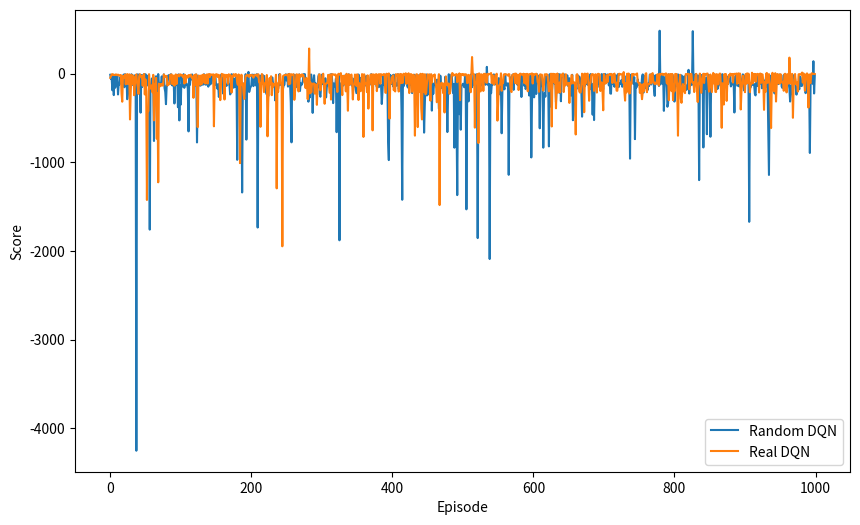

Generate this figure with matplotlib:
import pandas as pd
import matplotlib.pyplot as plt

random_dqn_scores = [-506.3, -227.3, -128.1, -122.4, -130.4, -13.7, -9.4, -309.6, -39.8, -134.7, -23.6, -423.3, -104.1, -29.8, -117.8, -166.0, -31.6, -117.0, -134.2, -222.6, -133.8, -124.3, -119.2, -41.2, -110.8, -116.8, -13.3, -7.9, -121.1, -32.0, -145.9, -25.3, -11.0, -118.5, -19.2, -248.1, -11.3, -120.8, -129.6, -133.2, -35.1, -134.7, -110.3, -115.1, -13.7, -23.5, -18.4, -115.9, -115.2, -113.5, -46.0, -34.3, -127.6, -133.7, -119.6, -36.3, -219.0, -75.0, -73.2, -153.7, -119.7, -116.3, -4.5, -126.4, -114.4, -14.3, -159.0, -330.1, -130.1, -109.1, -120.3, -119.0, -20.3, -114.9, -160.1, -129.6, -556.0, -127.3, -121.1, -123.7, -168.0, -12.8, -15.5, -132.4, -58.7, -259.0, -31.9, -137.3, -239.8, -18.6, -51.7, -122.1, -5.1, -31.0, -28.8, -115.8, -121.7, -115.1, -161.5, -21.3, -46.0, -12.7, -118.0, -87.0, -165.7, -115.3, -409.9, -13.0, -334.0, -10.7, -53.6, -128.4, -47.4, -22.4, -136.0, -114.3, -322.0, -29.5, -133.4, -113.1, -27.1, -29.7, -114.1, -45.9, -135.5, -46.0, -111.0, -622.1, -127.4, -119.0, -125.0, -63.5, -123.5, -155.8, -119.1, -110.7, -46.8, -353.2, -111.6, -148.6, -124.8, -132.1, -9.7, -38.4, -81.4, -11.2, -133.8, -2184.8, -130.0, -159.0, -128.0, -140.1, -146.8, -114.0, -195.8, -17.6, -48.4, -127.0, -4.8, -25.7, -31.8, -159.6, -26.3, -10.7, -6.6, -121.7, -117.3, -117.7, -141.5, -233.9, -113.1, -103.5, -93.2, -22.9, -53.3, -130.6, -110.6, -129.6, -195.6, -126.6, -161.6, -36.1, -13.0, -185.3, -116.9, -24.9, -111.7, -58.7, -23.2, -119.4, -200.3, -239.4, -121.2, -160.5, -12.3, -1203.0, -125.4, -116.3, -133.3, -163.7]
real_dqn_scores = [-55.5, -1391.5, -145.7, -20.8, -822.7, -114.1, -29.7, -119.6, -43.8, -240.4, -335.5, -15.3, -2.8, -135.5, -146.1, -21.4, -12.0, -18.6, -110.7, -4.6, -38.5, -111.9, -11.5, -10.8, -45.1, -22.1, -158.2, -241.9, -162.9, -109.5, -110.3, -4.2, -132.9, -144.6, -117.2, -127.5, -44.0, -60.3, -7.0, -147.1, -198.2, -120.1, -29.0, -1026.6, -1142.6, -6.4, -12.2, -23.7, -8.8, -127.8, -20.8, -13.6, -27.0, -102.7, -224.5, -5.0, -141.6, -21.2, -12.7, -109.4, -11.2, -118.3, -62.4, -50.8, -133.2, -110.3, -6.6, -138.1, -8.1, -36.7, -9.5, -53.1, -536.9, -30.6, -14.7, -33.6, -114.3, -157.6, -59.9, -111.1, -109.2, -1118.9, -129.7, -25.9, -7.0, -10.1, -120.7, -18.5, -7.2, -6.7, -5.0, -8.6, -12.7, -11.9, -9.6, -7.8, -17.5, -11.6, -6.2, -11.3, -10.7, -24.0, -15.8, -8.4, -97.6, -130.7, -424.0, -105.1, -6.9, -39.5, -132.0, -11.2, -12.1, -100.4, -111.9, -202.1, -109.5, -20.5, -14.5, -14.5, -128.5, -501.3, -18.8, -11.9, -11.6, -5.3, -221.8, -13.1, -131.8, -612.6, -109.0, -36.1, -9.6, -212.5, 273.4, -108.4, -127.2, -5.1, -5.3, -14.2, -125.6, -110.5, -14.9, -247.3, -111.2, -110.3, -10.4, -109.6, -112.8, -14.6, -12.3, -12.9, -120.9, -16.9, -118.9, -284.0, -114.2, -119.5, -24.8, -114.5, -127.0, -248.7, -7.1, -98.9, -92.4, -833.8, -93.1, -100.9, -107.8, -13.6, -12.3, -142.6, -58.4, -161.3, -136.1, -64.7, -47.2, -122.1, -29.9, -49.8, -33.8, -524.0, -513.9, -108.4, -114.2, -22.7, -20.3, -196.7, -119.6, -133.1, -10.1, -12.4, -119.6, -4.1, -16.3, -22.0, -313.5, -12.8, -29.8, -14.8]

random_dqn_scores_1000 = [-12.2, -59.0, -48.7, -187.1, -13.7, -241.9, -13.1, -158.7, -115.9, -111.4, -21.0, -234.6, -113.0, -121.8, -45.3, -107.8, -113.9, -111.5, -117.5, -10.4, -153.4, -5.8, -112.1, -17.6, -288.3, -228.5, -147.4, -115.8, -148.9, -138.0, -6.8, -18.2, -128.2, -117.3, -19.1, -197.9, -59.8, -4253.8, -8.7, -9.1, -102.0, -9.6, -113.3, -439.9, -14.7, -151.6, -25.2, -12.8, -5.7, -113.7, -6.4, -126.8, -134.6, -25.3, -20.9, -117.6, -1759.3, -131.6, -117.2, -54.5, -169.8, -125.7, -759.5, -119.0, -42.3, -28.9, -221.1, -172.5, -4.7, -110.8, -132.4, -109.1, -108.3, -30.8, -115.6, -109.6, -8.1, -162.9, -206.4, -344.0, -131.2, -131.1, -21.5, -24.3, -14.1, -111.1, -6.0, -119.1, -133.0, -25.8, -111.8, -336.4, -109.9, -128.9, -116.5, -13.3, -378.6, -8.5, -527.4, -133.3, -348.9, -22.9, -140.4, -145.9, -5.5, -159.8, -110.8, -62.5, -123.2, -121.5, -168.8, -651.4, -36.5, -125.7, -18.4, -62.8, -8.8, -74.6, -30.4, -34.3, -132.4, -10.4, -13.6, -775.7, -247.6, -22.3, -115.8, -133.7, -134.9, -117.8, -117.4, -123.8, -121.4, -6.3, -22.5, -123.8, -123.1, -117.7, -114.2, -146.9, -122.2, -125.9, -48.0, -113.4, -19.6, -14.9, -59.0, -115.6, -15.6, -16.6, -128.8, -122.7, -169.9, -118.5, -262.3, -187.9, -22.8, -14.4, -29.3, -49.4, -224.0, -17.1, -123.1, -141.1, -124.3, -135.9, -117.7, -30.6, -118.7, -123.1, -234.1, -216.2, -6.2, -12.4, -61.0, -158.3, -57.2, -54.8, -150.1, -27.6, -972.2, -22.1, -160.0, -163.3, -115.4, -65.6, -161.8, -1340.3, -107.6, -125.4, -121.4, -126.0, -5.4, -744.0, -159.0, -20.1, 20.0, -206.4, -168.4, -152.6, -134.5, -10.9, -12.3, -140.3, -11.5, -22.3, -40.8, -135.7, -5.3, -1735.8, -31.2, -21.7, -145.1, -224.6, -19.4, -117.3, -13.8, -30.0, -25.0, -120.6, -102.8, -210.4, -235.4, -115.6, -254.5, -128.8, -78.7, -77.6, -126.1, -41.1, -45.0, -139.3, -121.6, -115.7, -302.1, -119.7, -127.1, -138.0, -171.8, -110.8, -4.8, -127.3, -115.7, -118.3, -132.5, -165.5, -129.0, -124.8, -25.3, -7.2, -76.0, -25.1, -145.8, -4.5, -20.1, -123.3, -327.7, -774.9, -33.0, -117.9, -8.8, -27.2, -14.8, -151.1, -149.7, -109.7, -48.7, -140.0, -8.3, -195.6, -109.9, -129.2, -114.1, -86.2, -5.2, -20.9, -5.9, -112.0, -155.5, -111.5, -133.1, -316.0, -17.1, -267.1, -12.6, -9.8, -111.0, -442.5, -122.4, -17.8, -147.7, -107.9, -121.3, -129.5, -157.2, -32.8, -7.6, -232.8, -260.6, -132.4, -11.5, -112.4, -116.4, -124.5, -124.1, -51.9, -267.9, -154.5, -110.3, -54.1, -28.8, -54.5, -8.4, -51.6, -5.2, -117.2, -332.1, -110.4, -139.8, -144.6, -54.8, -660.2, -108.3, -115.0, -16.6, -1879.9, -108.3, -138.8, -115.9, -132.1, -135.3, -129.0, -22.3, -117.9, -27.4, -144.7, -136.2, -29.4, -7.8, -11.5, -124.5, -32.3, -41.5, -137.4, -99.0, -146.2, -55.3, -116.2, -175.8, -219.3, -218.9, -129.4, -9.8, -40.9, -151.4, -50.1, -132.5, -131.4, -118.1, -49.0, -114.0, -36.8, -133.9, -24.5, -37.6, -115.7, -140.8, -74.0, -123.7, -47.3, -5.7, -128.4, -123.7, -121.9, -113.3, -21.9, -54.0, -114.8, -148.3, -32.7, -133.5, -151.9, -124.8, -126.5, -130.0, -342.1, -199.1, -30.5, -121.0, -131.7, -19.5, -8.5, -19.2, -115.8, -771.4, -974.9, -9.6, -22.6, -114.5, -116.1, -19.4, -143.6, -11.5, -144.6, -140.7, -109.9, -135.7, -123.0, -6.0, -176.1, -130.5, -133.9, -18.2, -424.3, -1422.8, -21.4, -140.8, -6.1, -110.2, -46.5, -14.6, -136.9, -156.3, -127.0, -112.6, -123.8, -120.7, -134.5, -219.1, -116.6, -16.8, -11.9, -166.7, -64.2, -15.2, -109.7, -121.1, -119.6, -15.1, -122.4, -6.1, -113.7, -121.6, -107.8, -112.0, -665.1, -349.3, -109.4, -8.8, -245.7, -38.0, -32.6, -235.4, -9.7, -244.4, -29.4, -416.7, -107.4, -227.8, -119.3, -121.0, -63.1, -126.1, -158.2, -67.9, -157.0, -393.3, -348.5, -23.0, -160.5, -139.3, -162.6, -126.5, -116.9, -402.8, -35.7, -142.2, -232.0, -658.6, -216.1, -6.5, -141.1, -40.1, -113.4, -6.9, -106.0, -216.7, -117.6, -835.1, -251.6, -33.1, -484.0, -1370.0, -221.1, -6.7, -457.0, -128.8, -632.0, -136.7, -128.5, -113.9, -130.1, -153.5, -35.4, -56.6, -1530.6, -323.4, -115.2, -312.7, -130.5, -39.1, -116.3, -6.0, -152.9, -111.2, -123.1, -10.4, -121.3, -14.9, -7.3, -132.0, -1854.9, -34.0, -3.7, -133.9, -20.6, -134.1, -119.5, -16.4, -58.1, -115.0, -115.5, -125.5, -116.1, 76.7, -104.2, -131.0, -115.2, -2091.1, -122.6, -220.6, -118.9, -121.8, -52.4, -8.0, -122.3, -53.6, -121.1, -109.2, -140.9, -114.0, -50.2, -232.7, -111.5, -158.5, -672.5, -205.5, -108.7, -149.2, -176.6, -8.7, -119.8, -134.1, -112.2, -108.8, -1141.3, -143.1, -115.9, -40.4, -121.5, -16.7, -9.1, -182.8, -22.9, -14.8, -13.2, -14.8, -122.3, -13.2, -135.7, -39.9, -5.7, -30.5, -263.2, -17.5, -9.3, -7.4, -136.4, -6.6, -173.5, -121.5, -32.3, -124.0, -111.8, -246.2, -137.1, -13.6, -945.1, -323.0, -18.2, -30.9, -267.0, -13.2, -15.4, -229.1, -5.9, -26.1, -26.3, -136.0, -616.3, -13.2, -140.5, -53.9, -130.9, -835.0, -278.6, -219.3, -258.9, -33.7, -23.2, -87.5, -115.1, -820.3, -6.3, -112.2, -372.3, -218.0, -121.1, -28.0, -27.9, -112.0, -16.6, -319.2, -142.2, -61.0, -135.3, -4.9, -212.8, -9.3, -311.1, -25.0, -9.6, -12.7, -47.8, -8.7, -123.5, -30.8, -121.4, -18.3, -137.4, -112.2, -51.5, -134.3, -248.0, -116.0, -12.7, -525.4, -464.0, -114.4, -344.8, -126.7, -175.4, -54.5, -19.8, -108.3, -31.5, -58.8, -132.3, -200.4, -485.1, -131.3, -117.3, -128.7, -143.2, -43.4, -6.7, -113.7, -127.4, -74.9, -117.4, -176.5, -4.7, -158.3, -137.0, -463.0, -112.2, -523.3, -44.9, -116.5, -111.4, -122.5, -109.3, -33.2, -117.3, -155.7, -102.8, -116.7, -4.2, -130.4, -176.7, -5.3, -113.7, -5.3, -40.1, -20.9, -9.3, -37.8, -132.4, -30.1, -223.0, -225.8, -9.2, -115.9, -118.4, -123.5, -148.1, -17.1, -132.7, -20.7, -122.4, -4.5, -151.2, -112.5, -111.3, -116.2, -71.4, -147.5, -17.3, -109.2, -23.6, -117.3, -109.3, -119.1, -133.3, -134.3, -7.7, -128.8, -958.7, -18.6, -8.8, -46.5, -20.8, -116.4, -39.7, -738.6, -110.1, -157.3, -124.5, -65.2, -127.2, -113.9, -128.5, -112.3, -150.1, -45.6, -8.5, -214.4, -25.5, -123.3, -112.1, -168.3, -113.0, -184.3, -112.5, -139.9, -10.6, -9.7, -122.2, -6.1, -37.7, -14.6, -173.7, -250.5, -21.8, -15.6, -110.8, -15.6, -16.7, -138.5, 484.5, -122.5, -26.1, -29.0, -110.2, -22.2, -419.4, -157.8, -39.3, -113.9, -34.3, -373.1, -337.2, -6.9, -125.1, -14.1, -114.3, -175.0, -11.3, -60.5, -112.1, -314.9, -114.3, -108.9, -123.4, -141.4, -7.6, -33.8, -66.0, -220.1, -109.1, -18.4, -112.4, -129.4, -120.1, -29.7, -117.0, -128.4, -183.5, -147.4, -126.0, 43.1, -224.3, -6.5, -131.9, -112.4, -49.6, 479.4, -130.8, -15.1, -119.9, -4.8, -42.6, -113.6, -18.4, -122.4, -1200.8, -32.6, -148.0, -16.9, -110.0, -14.4, -832.5, -32.0, -171.9, -166.4, -48.3, -683.2, -10.8, -35.5, -16.1, -162.8, -711.9, -140.3, -119.0, -32.0, -26.6, -43.3, -114.0, -13.5, -19.4, -128.3, -173.0, -144.8, -124.8, -119.9, -41.3, -124.5, -13.9, -5.5, -147.1, -16.8, -57.9, -44.8, -118.9, -30.0, -108.8, -117.7, -77.1, -14.6, -10.4, -144.2, -118.2, -110.5, -120.2, -114.5, -438.0, -32.7, -26.7, -10.7, -134.8, -135.5, -125.9, -145.3, -133.8, -74.3, -112.8, -54.2, -7.9, -117.2, -189.8, -23.6, -112.6, -25.3, -11.8, -33.5, -121.0, -1671.6, -136.4, -155.3, -115.4, -111.0, -126.7, -112.5, -119.8, -228.7, -245.4, -22.3, -14.2, -139.9, -41.1, -31.6, -116.3, -30.7, -7.4, -164.4, -117.2, -141.5, -151.6, -77.8, -125.6, -12.4, -150.1, -112.0, -618.1, -1142.7, -115.0, -23.3, -206.7, -19.4, -143.9, -13.6, -132.3, -223.1, -13.2, -11.2, -11.9, -13.7, -117.8, -12.8, -10.1, -18.7, -12.2, -145.7, -160.9, -149.1, -14.7, -154.3, -120.0, -34.2, -12.5, -109.5, -45.3, -112.2, -170.0, -314.2, -239.7, -124.7, -223.4, -40.4, -17.9, -21.8, -57.7, -160.7, -236.4, -132.7, -113.6, -122.0, -176.5, -33.4, -49.3, -139.8, -135.8, -108.0, -3.5, -52.8, -77.1, -219.9, -17.8, -124.5, -85.8, -363.7, -108.4, -894.6, -133.6, -8.7, -33.9, -113.3, 140.5, -223.3, -17.2]
real_dqn_scores_1000 = [-47.0, -27.8, -7.3, -13.5, -7.3, -15.4, -14.7, -14.8, -8.1, -11.8, -18.0, -10.2, -20.1, -19.9, -23.5, -15.2, -224.7, -316.4, -24.7, -31.7, -42.1, -10.0, -120.1, -21.7, -4.2, -114.5, -13.6, -7.1, -516.4, -214.9, -12.9, -120.1, -22.6, -28.1, -243.8, -114.7, -36.0, -7.9, -102.8, -146.9, -228.4, -30.8, -6.1, -20.1, -39.8, -31.3, -135.9, -16.7, -4.0, -234.5, -65.4, -201.7, -1425.2, -408.1, -424.2, -5.5, -119.8, -169.1, -164.5, -131.4, -211.5, -13.1, -526.9, -122.1, -167.0, -47.3, -734.2, -218.1, -1225.6, -112.3, -145.7, -128.5, -116.0, -135.9, -114.3, -133.9, -8.2, -33.9, -36.8, -23.8, -31.4, -134.1, -123.9, -107.5, -120.0, -12.2, -20.9, -8.3, -118.1, -23.4, -22.5, -135.4, -25.2, -8.0, -117.4, -18.7, -20.2, -12.1, -30.3, -8.2, -9.8, -19.1, -15.3, -37.4, -21.3, -111.1, -12.8, -99.4, -26.2, -25.2, -43.7, -15.7, -17.6, -34.0, -11.4, -20.2, -47.9, -42.3, -272.7, -18.2, -13.4, -130.0, -7.9, -114.9, -603.0, -119.4, -22.9, -107.5, -126.2, -18.9, -115.5, -24.9, -8.7, -99.6, -15.6, -110.3, -30.0, -8.1, -112.1, -8.3, -4.3, -39.7, -6.5, -9.5, -14.7, -11.9, -7.1, -593.9, -117.4, -8.8, -23.1, -5.5, -37.5, -13.5, -14.0, -102.5, -298.6, -116.6, -2.1, -6.7, -21.7, -9.4, -291.7, -24.0, -13.0, -32.0, -16.8, -115.9, -6.9, -27.6, -12.1, -31.2, -213.0, -29.6, -34.8, -5.4, -16.3, -26.7, -3.9, -21.3, -102.2, -126.1, -8.3, -222.8, -1009.3, -105.4, -11.9, -128.6, -108.9, -221.1, -285.0, -106.7, -23.8, -25.9, -12.9, -14.5, -28.6, -36.7, -13.1, -24.9, -18.3, -15.8, -20.6, -45.2, -19.7, -18.8, -12.0, -20.3, -10.2, -31.8, -6.5, -96.9, -108.7, -600.0, -120.2, -3.6, -19.6, -115.9, -208.0, -134.6, -100.4, -115.9, -15.2, -706.7, -323.4, -108.6, -48.4, -114.8, -28.7, -243.0, -109.6, -151.4, -117.3, -123.8, -113.9, -12.3, -1294.1, -109.9, -207.6, -115.9, -24.0, -7.3, -103.1, -139.5, -1947.6, -26.4, -20.3, -17.4, -13.8, -13.1, -19.0, -9.4, -10.5, -121.6, -2.6, -114.0, -9.7, -6.8, -14.5, -12.4, -7.6, -295.2, -201.0, -122.4, -7.2, -15.0, -11.7, -200.4, -9.3, -17.6, -35.1, -13.0, -7.1, -22.4, -18.7, -92.3, -104.8, -163.0, -47.8, -117.2, -287.8, -104.3, 283.6, -223.4, -101.1, -212.1, -123.3, -112.5, -115.3, -111.2, -224.7, -121.6, -151.4, -351.5, -113.8, -105.7, -11.3, -7.8, -187.9, -112.2, -97.1, -19.7, -0.3, -133.2, -339.7, -114.3, -112.0, -103.9, -105.3, -13.2, -107.8, -214.5, -9.8, -291.9, -7.3, -6.4, -7.1, -10.8, -16.6, -7.9, -14.9, -103.5, -206.8, -7.1, -0.8, -9.8, -12.3, 6.4, -108.8, -241.9, -23.4, -113.3, -25.4, -40.2, -199.7, -1.3, -108.9, -418.1, -7.3, -123.1, -115.4, -24.4, -9.5, -119.1, -291.0, -129.8, -118.4, -9.6, -100.6, -137.7, -7.5, -15.4, -297.2, -106.5, -124.4, -198.1, -111.5, -4.8, -12.2, -713.9, -7.0, -120.0, -110.1, -105.0, -208.3, -18.7, -394.2, -121.1, -119.2, -11.0, -17.4, -8.1, -639.7, -8.1, -118.3, -11.7, -111.8, -4.8, -197.0, -123.6, -7.8, -7.6, -6.7, -114.2, -5.9, -16.5, -12.7, -13.2, -4.1, -7.9, -212.9, -216.9, -0.3, -9.3, -14.7, 2.7, -507.6, -110.6, -108.7, -42.0, -35.0, -19.5, -186.9, -111.6, -200.4, -5.6, -10.4, -23.9, -5.0, -201.5, -123.7, -3.0, -105.8, -5.7, -105.3, -100.7, -0.7, -9.2, -9.9, 4.3, -115.4, -7.7, -11.9, 4.6, -219.0, -25.8, -5.2, -7.0, -204.8, -100.5, -12.1, -99.0, -699.3, -114.2, -6.8, -7.8, -602.5, -117.6, -19.4, -205.5, -1.4, -394.4, -516.2, -1.5, -201.3, -207.2, -6.6, -232.5, -215.5, -112.3, -7.3, -20.9, -9.7, -101.1, -304.8, -5.7, -100.1, -26.2, -19.7, -27.8, -8.5, -98.5, -124.9, -322.4, -304.5, -114.7, -6.0, -1482.4, -112.1, -121.2, -101.9, -125.2, -218.7, -111.1, -437.8, -128.8, -30.9, -121.0, -130.4, -112.7, -111.0, -227.4, -198.2, -118.1, -13.4, 7.3, -5.0, -21.7, -14.8, -10.7, -17.4, -4.8, -96.1, -13.7, -21.2, 3.4, -299.0, -4.8, -8.2, -14.4, -4.2, -20.4, -9.6, -5.8, -12.0, -9.4, -103.7, -104.6, -13.1, -18.6, -100.6, -209.8, -7.6, 187.8, -0.8, -4.4, -13.6, -609.1, -103.7, -107.3, -9.2, -3.5, -782.7, 3.3, -111.5, -200.6, -6.2, -23.1, -11.9, -195.0, -1.3, -5.1, -2.1, -99.4, -102.7, -1.5, -8.4, -7.3, -4.2, -0.9, 7.1, -104.2, -14.8, -110.9, -123.5, -111.7, -18.8, -15.4, -0.2, -529.8, -328.8, -134.7, -127.0, -108.0, 3.7, -193.6, -97.5, -103.4, -8.8, -13.1, -6.0, -6.7, -9.3, -14.0, -21.9, -5.2, -7.4, -107.3, -196.1, -207.5, -18.1, -9.8, -12.4, -1.1, -104.7, 1.3, -112.4, -99.5, -11.3, -184.8, -109.8, -0.8, -0.2, -8.8, -11.9, -7.5, -0.7, -105.9, -7.5, -4.8, -120.4, -1.6, -198.1, -16.1, -4.7, -5.6, -2.7, -8.9, 3.3, -111.2, -4.5, -16.2, -7.4, -6.4, -0.5, -9.8, -95.0, -106.3, -203.8, -10.8, -8.0, -18.0, -11.2, -97.7, -191.1, -116.9, -7.7, -7.2, -14.6, -6.4, -15.0, -103.8, -199.3, -108.0, -107.4, -0.3, -596.0, -3.0, -1.9, -3.9, -99.9, -5.4, -390.8, -105.4, 1.8, -213.8, -106.8, -101.1, -211.6, -11.3, -23.3, -7.8, 2.3, -207.4, -110.0, -133.6, -6.4, -112.9, -123.2, -111.2, -104.3, -330.0, -107.3, -116.0, -16.1, -18.2, -108.9, -106.6, -98.0, -119.0, -686.0, -13.9, -5.8, -30.6, -98.4, -199.7, -213.4, -211.1, -132.3, 0.0, -108.5, -8.2, -434.9, 1.0, -110.7, -3.3, -3.9, 1.0, -101.1, -305.8, -118.8, -102.3, -13.9, -6.1, -4.6, -9.4, -194.1, -101.9, -6.3, -100.3, -213.0, -5.0, -1.2, -9.5, -7.4, -195.5, -97.9, -101.1, -203.3, -413.1, -4.8, -114.3, -93.4, -109.1, -17.2, -95.6, -18.4, -8.4, -4.3, -13.5, -1.9, -8.6, -105.9, -8.8, -8.5, 0.8, -105.5, -98.9, -191.7, -193.2, -103.2, -2.8, -1.5, -10.5, -5.9, -6.7, -7.5, -102.0, 18.0, -199.0, -304.0, -105.7, -211.7, -0.4, -193.5, 1.5, -223.9, -219.2, -100.2, -116.9, -5.4, -23.4, -3.1, -11.0, -11.8, -7.4, -7.5, 2.7, -92.4, -103.1, -103.5, -217.0, -119.2, -204.5, -287.8, -212.9, -116.1, -196.4, -104.9, -0.7, 4.7, -209.3, -114.0, -115.4, -119.3, -108.5, -9.0, -110.2, -5.9, 6.3, -95.6, -99.0, -118.0, -101.3, -114.0, -108.3, -6.0, -112.3, -134.7, -1.0, -8.1, -9.6, -2.2, -1.3, -16.2, -4.8, -10.6, -1.8, 2.8, -105.6, -114.4, -5.8, -299.0, -113.9, -3.7, -6.8, -197.1, -3.5, -298.8, -116.4, -199.5, -3.1, -4.0, -4.5, -199.3, -699.7, -113.6, -109.1, -12.4, -283.6, -328.7, -213.9, -117.5, -182.0, -200.2, -219.9, -4.4, -5.7, -5.4, -1.9, -2.5, -176.6, -100.3, -2.3, -4.0, -95.3, -105.2, -95.4, -207.4, -108.1, -17.0, -1.8, -200.9, -320.1, -110.2, -114.1, 0.6, -112.5, -216.1, -93.5, -17.0, -0.7, -105.3, -1.6, -11.4, -4.6, 0.4, 1.4, -93.5, -202.4, -114.8, -9.8, -103.3, -207.9, -107.6, 8.2, -109.8, -3.8, -205.5, -206.9, -4.5, -17.3, -121.1, -13.8, 0.0, 0.1, -201.5, -610.9, -108.1, -217.8, -348.2, -4.8, -98.2, -4.6, -307.3, -108.4, -112.1, -14.7, -31.1, 0.2, -16.9, -5.2, -2.7, -100.3, -5.8, -2.3, -2.4, -4.6, 1.6, -114.0, 0.2, 3.5, -104.5, 0.9, -404.0, -204.8, -110.1, -23.9, -107.1, -97.4, -209.1, -3.7, -111.3, 3.6, -106.0, 0.0, -96.5, -209.2, -109.6, -111.3, 10.4, -108.9, -3.7, -4.9, -3.0, -92.2, -6.4, -5.3, -2.2, -10.5, -212.1, -1.0, 1.3, -103.4, -6.2, -10.0, -92.9, -408.2, -96.2, -207.6, -1.2, 8.3, -104.1, -11.1, -5.1, -111.9, -314.2, -613.5, -111.7, 9.6, -118.5, -198.9, -5.2, 5.6, -314.2, -114.3, -3.8, -107.6, -11.5, -114.1, -6.0, -12.5, -97.5, -102.1, -91.1, -193.2, -5.4, -0.9, -97.9, -211.6, -6.2, -9.1, -112.6, 181.3, -11.7, -111.5, -11.6, -2.5, -497.8, -116.2, -117.4, -3.4, -92.3, -123.1, -100.4, -202.1, -7.6, -4.5, -9.7, -9.6, -1.6, 12.8, -100.9, 2.8, -101.5, -191.6, -15.4, -4.7, 3.0, -100.7, -383.0, -8.3, -96.6, -107.2, -1.1, 5.0, -2.7, -3.1, -1.6, -3.8]

data_random = random_dqn_scores + real_dqn_scores_1000
data_real = real_dqn_scores + real_dqn_scores_1000

# Create a new figure
plt.figure(figsize=(10, 6))

# Plot the data
plt.plot(random_dqn_scores_1000 , label='Random DQN')
plt.plot(real_dqn_scores_1000, label='Real DQN')

# Label the axes
plt.xlabel('Episode')
plt.ylabel('Score')

# Create a legend
plt.legend(loc='lower right')

# Display the plot
plt.show()